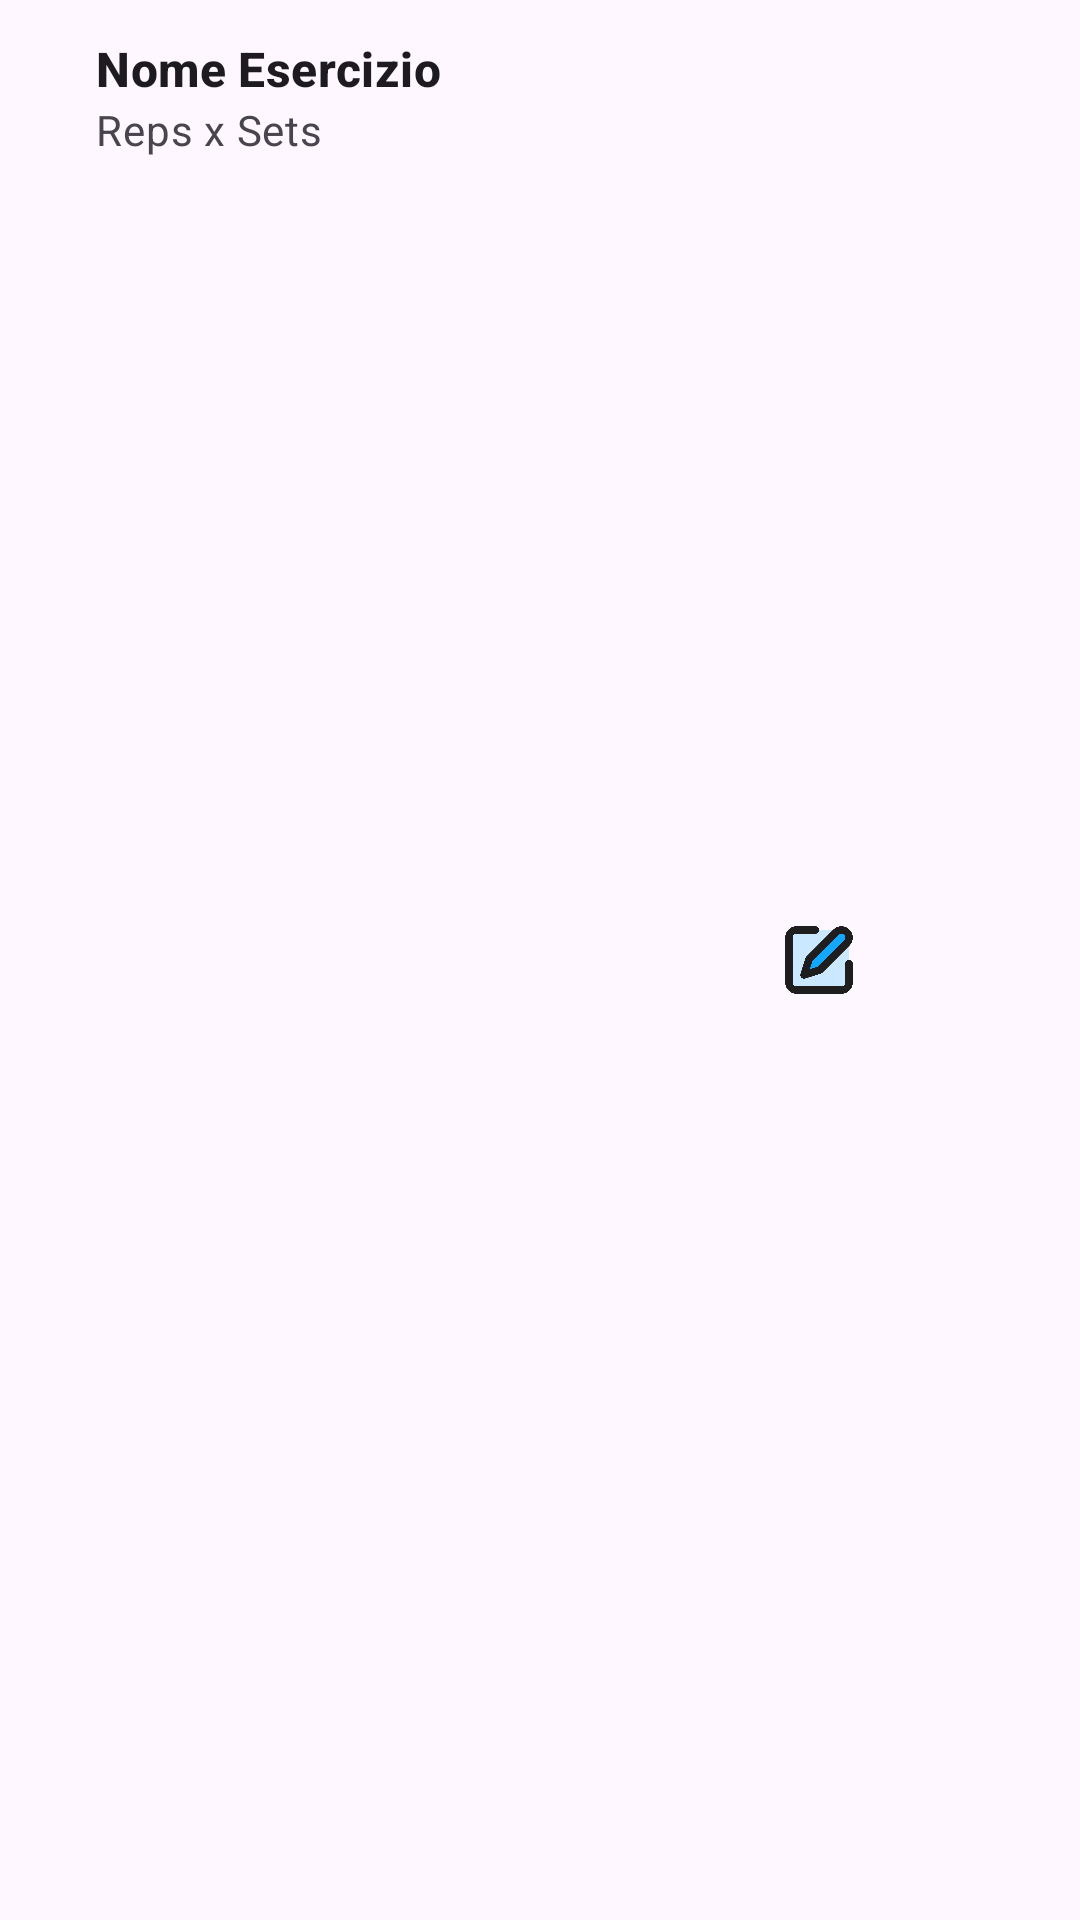

Layout XML and referenced resources for this Android screen:
<!-- AndroidManifest.xml: application theme Theme.Progetto_Rosso_Iacopo -->
<!-- res/layout/view_modifiable_exercise.xml -->
<?xml version="1.0" encoding="utf-8"?>
<androidx.constraintlayout.widget.ConstraintLayout xmlns:android="http://schemas.android.com/apk/res/android"
    xmlns:app="http://schemas.android.com/apk/res-auto"
    xmlns:app2="http://schemas.android.com/apk/res-auto"
    xmlns:tools="http://schemas.android.com/tools"
    android:layout_width="match_parent"
    android:layout_height="wrap_content"
    android:padding="12dp">

    <LinearLayout
        android:id="@+id/exerciseLabel"
        android:layout_width="wrap_content"
        android:layout_height="wrap_content"
        android:orientation="vertical"
        android:paddingLeft="20dp"
        app2:layout_constraintTop_toTopOf="parent"
        tools:layout_constraintBottom_toBottomOf="parent"
        tools:layout_editor_absoluteX="12dp">

        <TextView
            android:id="@+id/exerciseName"
            android:layout_width="wrap_content"
            android:layout_height="wrap_content"
            android:text="Nome Esercizio"
            android:textAppearance="?attr/textAppearanceListItem"
            android:textSize="16sp"
            android:textStyle="bold"
            app:layout_constraintVertical_chainStyle="packed" />

        <TextView
            android:id="@+id/exerciseRepsAndSets"
            android:layout_width="wrap_content"
            android:layout_height="wrap_content"
            android:text="Reps x Sets"
            android:textAppearance="?attr/textAppearanceListItemSecondary"
            android:textColor="?android:attr/textColorSecondary"
            android:textSize="14sp" />
    </LinearLayout>

    <ImageView
        android:id="@+id/btnEdit"
        android:layout_width="50dp"
        android:layout_height="50dp"
        android:layout_margin="0dp"
        android:layout_marginEnd="8dp"
        android:layout_weight="1"
        android:padding="10dp"
        android:src="@drawable/edit"
        android:text="Modifica"
        app2:layout_constraintBottom_toBottomOf="parent"
        app2:layout_constraintEnd_toStartOf="@id/btnDelete"
        app2:layout_constraintTop_toTopOf="parent" />

    <ImageView
        android:id="@+id/btnDelete"
        android:layout_width="50dp"
        android:layout_height="50dp"
        android:layout_weight="1"
        android:padding="13dp"
        android:text="Elimina"
        app2:layout_constraintBottom_toBottomOf="parent"
        app2:layout_constraintEnd_toEndOf="parent"
        app2:layout_constraintTop_toTopOf="parent"
        app:srcCompat="@drawable/delete" />

</androidx.constraintlayout.widget.ConstraintLayout>
<!-- resources referenced by this layout -->
<resources>
  <!-- drawable edit: png bitmap (drawable, 15744 bytes) -->
  <style name="Theme.Progetto_Rosso_Iacopo" parent="Theme.Material3.Light.NoActionBar" />
</resources>
